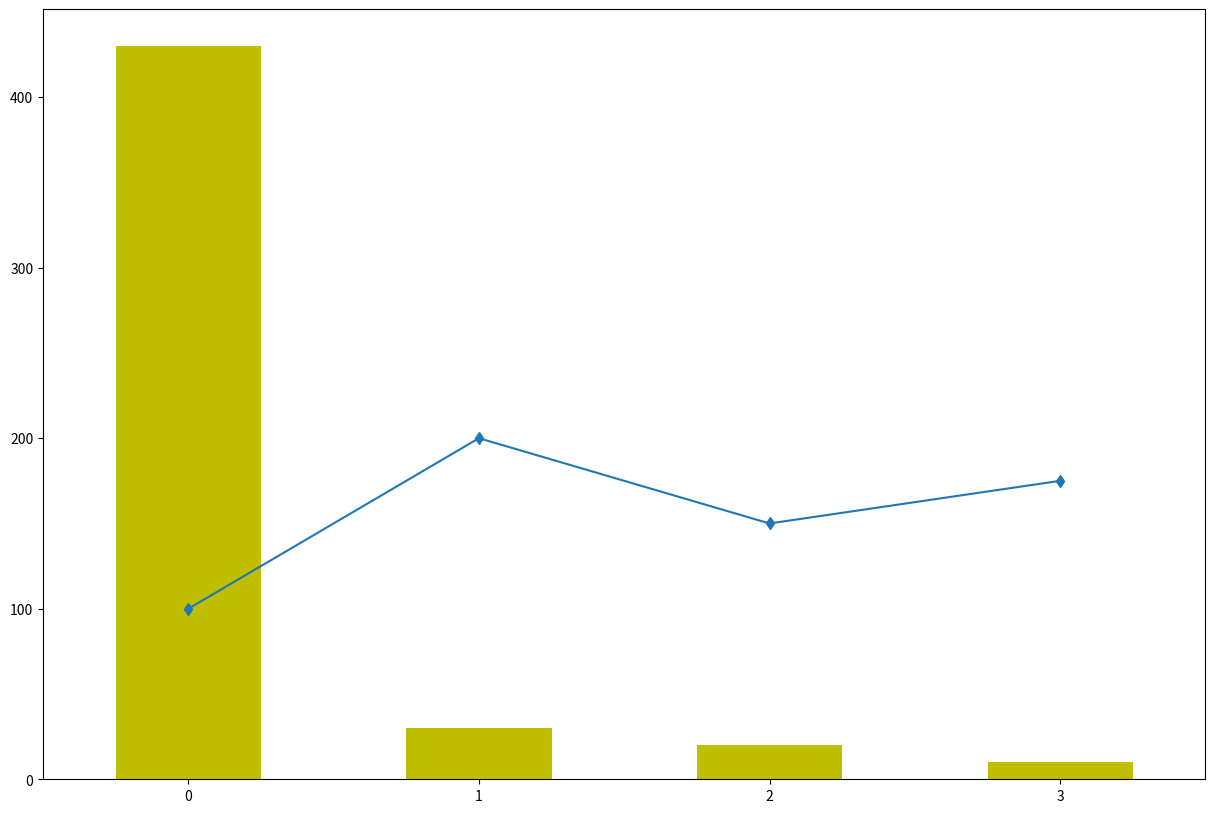

Generate this figure with matplotlib:
import pandas as pd
import matplotlib.pyplot as plt

df = pd.DataFrame({'a': [100, 200, 150, 175],
                   'b': [430, 30, 20, 10]})

fig, ax1 = plt.subplots(figsize=(15, 10))

df['b'].plot(kind='bar', color='y')
df['a'].plot(kind='line', marker='d')

plt.show()